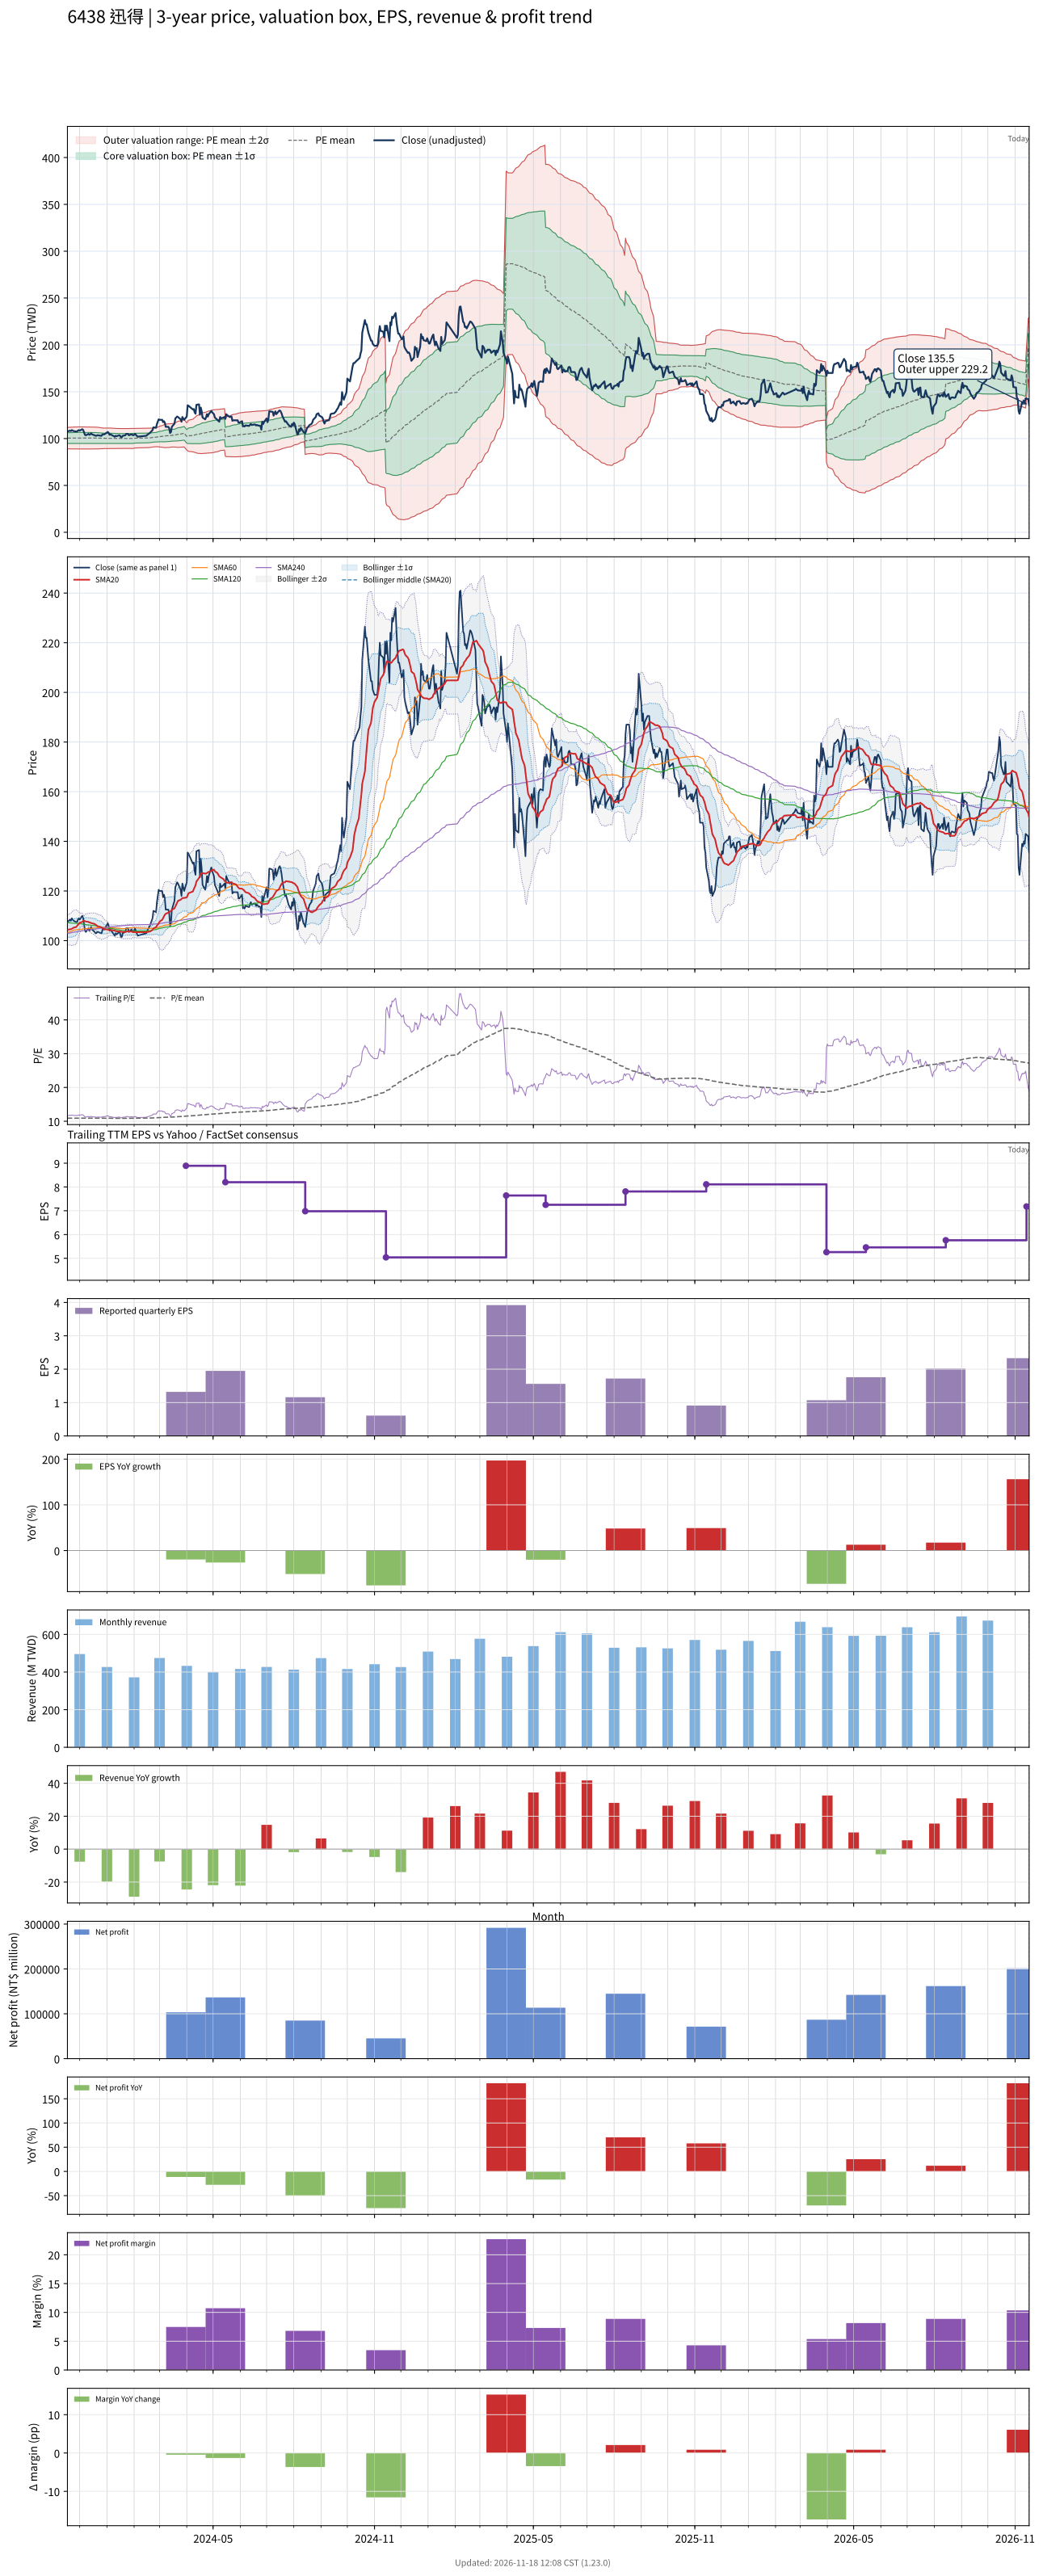

The file beside this chart, header and first rows:
# chart-version: skill-stock-dynamic-val…
date, close, available_date, period_end, eps, ttm_eps, pe, pe_mean, pe_std, price_m2, price_m1, price_mean, price_p1, price_p2, forward_eps, forward_pe, forward_pe_mean, forward_pe_std, forward_price_m2, forward_price_m1, forward_price_mean, forward_price_p1, forward_price_p2, sma20
2023-11-17, 107.5, 2023-11-14, 2023-09-30, 2.55, 9.21, 11.67, 10.91, 0.6223, 89.01, 94.74, 100.5, 106.2, 111.9, , , , , , , , , , 104.4
2023-11-20, 108.5, 2023-11-14, 2023-09-30, 2.55, 9.21, 11.78, 10.91, 0.6256, 88.97, 94.73, 100.5, 106.3, 112, , , , , , , , , , 104.5
2023-11-21, 108, 2023-11-14, 2023-09-30, 2.55, 9.21, 11.73, 10.91, 0.6274, 88.95, 94.73, 100.5, 106.3, 112.1, , , , , , , , , , 104.6
2023-11-22, 109, 2023-11-14, 2023-09-30, 2.55, 9.21, 11.83, 10.91, 0.6267, 88.96, 94.73, 100.5, 106.3, 112, , , , , , , , , , 104.8
2023-11-23, 108.5, 2023-11-14, 2023-09-30, 2.55, 9.21, 11.78, 10.92, 0.6313, 88.92, 94.74, 100.6, 106.4, 112.2, , , , , , , , , , 105
2023-11-24, 108, 2023-11-14, 2023-09-30, 2.55, 9.21, 11.73, 10.92, 0.6355, 88.9, 94.75, 100.6, 106.5, 112.3, , , , , , , , , , 105.2
2023-11-27, 107.5, 2023-11-14, 2023-09-30, 2.55, 9.21, 11.67, 10.92, 0.6363, 88.89, 94.75, 100.6, 106.5, 112.3, , , , , , , , , , 105.5
2023-11-28, 107.5, 2023-11-14, 2023-09-30, 2.55, 9.21, 11.67, 10.93, 0.6379, 88.88, 94.75, 100.6, 106.5, 112.4, , , , , , , , , , 105.9
2023-11-29, 108.5, 2023-11-14, 2023-09-30, 2.55, 9.21, 11.78, 10.93, 0.6419, 88.84, 94.75, 100.7, 106.6, 112.5, , , , , , , , , , 106.4
2023-11-30, 109, 2023-11-14, 2023-09-30, 2.55, 9.21, 11.83, 10.93, 0.6412, 88.85, 94.76, 100.7, 106.6, 112.5, , , , , , , , , , 106.8
2023-12-01, 108.5, 2023-11-14, 2023-09-30, 2.55, 9.21, 11.78, 10.93, 0.6411, 88.85, 94.76, 100.7, 106.6, 112.5, , , , , , , , , , 107.2
2023-12-04, 110, 2023-11-14, 2023-09-30, 2.55, 9.21, 11.94, 10.93, 0.643, 88.83, 94.75, 100.7, 106.6, 112.5, , , , , , , , , , 107.5
2023-12-05, 109, 2023-11-14, 2023-09-30, 2.55, 9.21, 11.83, 10.93, 0.6455, 88.8, 94.75, 100.7, 106.6, 112.6, , , , , , , , , , 107.9
2023-12-06, 106.5, 2023-11-14, 2023-09-30, 2.55, 9.21, 11.56, 10.93, 0.6439, 88.82, 94.75, 100.7, 106.6, 112.5, , , , , , , , , , 108
2023-12-07, 104, 2023-11-14, 2023-09-30, 2.55, 9.21, 11.29, 10.93, 0.641, 88.84, 94.74, 100.6, 106.6, 112.5, , , , , , , , , , 107.9
2023-12-08, 103.5, 2023-11-14, 2023-09-30, 2.55, 9.21, 11.24, 10.93, 0.6388, 88.85, 94.74, 100.6, 106.5, 112.4, , , , , , , , , , 107.7
2023-12-11, 105, 2023-11-14, 2023-09-30, 2.55, 9.21, 11.4, 10.92, 0.6374, 88.87, 94.74, 100.6, 106.5, 112.3, , , , , , , , , , 107.5
2023-12-12, 104, 2023-11-14, 2023-09-30, 2.55, 9.21, 11.29, 10.92, 0.6366, 88.87, 94.73, 100.6, 106.5, 112.3, , , , , , , , , , 107.3
2023-12-13, 104.5, 2023-11-14, 2023-09-30, 2.55, 9.21, 11.35, 10.92, 0.6361, 88.87, 94.73, 100.6, 106.4, 112.3, , , , , , , , , , 107.2
2023-12-14, 105.5, 2023-11-14, 2023-09-30, 2.55, 9.21, 11.45, 10.92, 0.6362, 88.87, 94.73, 100.6, 106.5, 112.3, , , , , , , , , , 107.1
2023-12-15, 104.5, 2023-11-14, 2023-09-30, 2.55, 9.21, 11.35, 10.92, 0.6366, 88.87, 94.73, 100.6, 106.5, 112.3, , , , , , , , , , 107
2023-12-18, 103.5, 2023-11-14, 2023-09-30, 2.55, 9.21, 11.24, 10.92, 0.6364, 88.87, 94.73, 100.6, 106.5, 112.3, , , , , , , , , , 106.7
2023-12-19, 103, 2023-11-14, 2023-09-30, 2.55, 9.21, 11.18, 10.92, 0.6351, 88.87, 94.72, 100.6, 106.4, 112.3, , , , , , , , , , 106.5
2023-12-20, 103, 2023-11-14, 2023-09-30, 2.55, 9.21, 11.18, 10.92, 0.6334, 88.88, 94.72, 100.6, 106.4, 112.2, , , , , , , , , , 106.2
2023-12-21, 103.5, 2023-11-14, 2023-09-30, 2.55, 9.21, 11.24, 10.91, 0.6296, 88.91, 94.71, 100.5, 106.3, 112.1, , , , , , , , , , 105.9
2023-12-22, 103.5, 2023-11-14, 2023-09-30, 2.55, 9.21, 11.24, 10.91, 0.6239, 88.97, 94.72, 100.5, 106.2, 112, , , , , , , , , , 105.7
2023-12-25, 103, 2023-11-14, 2023-09-30, 2.55, 9.21, 11.18, 10.9, 0.6112, 89.12, 94.75, 100.4, 106, 111.6, , , , , , , , , , 105.5
2023-12-26, 103, 2023-11-14, 2023-09-30, 2.55, 9.21, 11.18, 10.89, 0.6001, 89.25, 94.77, 100.3, 105.8, 111.4, , , , , , , , , , 105.2
2023-12-27, 104.5, 2023-11-14, 2023-09-30, 2.55, 9.21, 11.35, 10.89, 0.5971, 89.27, 94.77, 100.3, 105.8, 111.3, , , , , , , , , , 105
2023-12-28, 104.5, 2023-11-14, 2023-09-30, 2.55, 9.21, 11.35, 10.89, 0.5961, 89.28, 94.77, 100.3, 105.8, 111.2, , , , , , , , , , 104.8
2023-12-29, 104.5, 2023-11-14, 2023-09-30, 2.55, 9.21, 11.35, 10.88, 0.5941, 89.3, 94.77, 100.2, 105.7, 111.2, , , , , , , , , , 104.6
2024-01-02, 107, 2023-11-14, 2023-09-30, 2.55, 9.21, 11.62, 10.88, 0.5949, 89.29, 94.77, 100.3, 105.7, 111.2, , , , , , , , , , 104.5
2024-01-03, 106, 2023-11-14, 2023-09-30, 2.55, 9.21, 11.51, 10.89, 0.5963, 89.28, 94.77, 100.3, 105.8, 111.2, , , , , , , , , , 104.3
2024-01-04, 104, 2023-11-14, 2023-09-30, 2.55, 9.21, 11.29, 10.89, 0.596, 89.28, 94.77, 100.3, 105.8, 111.2, , , , , , , , , , 104.2
2024-01-05, 104.5, 2023-11-14, 2023-09-30, 2.55, 9.21, 11.35, 10.88, 0.5945, 89.29, 94.77, 100.2, 105.7, 111.2, , , , , , , , , , 104.2
2024-01-08, 103, 2023-11-14, 2023-09-30, 2.55, 9.21, 11.18, 10.88, 0.59, 89.34, 94.77, 100.2, 105.6, 111.1, , , , , , , , , , 104.2
2024-01-09, 102.5, 2023-11-14, 2023-09-30, 2.55, 9.21, 11.13, 10.88, 0.5874, 89.35, 94.76, 100.2, 105.6, 111, , , , , , , , , , 104.1
2024-01-10, 102, 2023-11-14, 2023-09-30, 2.55, 9.21, 11.07, 10.87, 0.585, 89.37, 94.75, 100.1, 105.5, 110.9, , , , , , , , , , 104
2024-01-11, 103, 2023-11-14, 2023-09-30, 2.55, 9.21, 11.18, 10.87, 0.5809, 89.4, 94.75, 100.1, 105.5, 110.8, , , , , , , , , , 103.9
2024-01-12, 102.5, 2023-11-14, 2023-09-30, 2.55, 9.21, 11.13, 10.87, 0.5782, 89.42, 94.75, 100.1, 105.4, 110.7, , , , , , , , , , 103.8
2024-01-15, 103.5, 2023-11-14, 2023-09-30, 2.55, 9.21, 11.24, 10.86, 0.5772, 89.43, 94.74, 100.1, 105.4, 110.7, , , , , , , , , , 103.7
2024-01-16, 103, 2023-11-14, 2023-09-30, 2.55, 9.21, 11.18, 10.86, 0.5742, 89.45, 94.74, 100, 105.3, 110.6, , , , , , , , , , 103.7
2024-01-17, 101.5, 2023-11-14, 2023-09-30, 2.55, 9.21, 11.02, 10.86, 0.574, 89.45, 94.74, 100, 105.3, 110.6, , , , , , , , , , 103.6
2024-01-18, 101.5, 2023-11-14, 2023-09-30, 2.55, 9.21, 11.02, 10.86, 0.5737, 89.45, 94.73, 100, 105.3, 110.6, , , , , , , , , , 103.5
2024-01-19, 103, 2023-11-14, 2023-09-30, 2.55, 9.21, 11.18, 10.86, 0.5735, 89.45, 94.73, 100, 105.3, 110.6, , , , , , , , , , 103.5
2024-01-22, 103.5, 2023-11-14, 2023-09-30, 2.55, 9.21, 11.24, 10.86, 0.5721, 89.46, 94.73, 100, 105.3, 110.5, , , , , , , , , , 103.5
2024-01-23, 105, 2023-11-14, 2023-09-30, 2.55, 9.21, 11.4, 10.86, 0.5729, 89.45, 94.73, 100, 105.3, 110.6, , , , , , , , , , 103.6
2024-01-24, 105, 2023-11-14, 2023-09-30, 2.55, 9.21, 11.4, 10.86, 0.575, 89.45, 94.74, 100, 105.3, 110.6, , , , , , , , , , 103.7
2024-01-25, 105, 2023-11-14, 2023-09-30, 2.55, 9.21, 11.4, 10.86, 0.5766, 89.44, 94.75, 100.1, 105.4, 110.7, , , , , , , , , , 103.7
2024-01-26, 103.5, 2023-11-14, 2023-09-30, 2.55, 9.21, 11.24, 10.86, 0.5769, 89.44, 94.75, 100.1, 105.4, 110.7, , , , , , , , , , 103.7
2024-01-29, 104.5, 2023-11-14, 2023-09-30, 2.55, 9.21, 11.35, 10.87, 0.5782, 89.44, 94.76, 100.1, 105.4, 110.7, , , , , , , , , , 103.7
2024-01-30, 104, 2023-11-14, 2023-09-30, 2.55, 9.21, 11.29, 10.87, 0.5795, 89.44, 94.78, 100.1, 105.5, 110.8, , , , , , , , , , 103.5
2024-01-31, 103.5, 2023-11-14, 2023-09-30, 2.55, 9.21, 11.24, 10.88, 0.5798, 89.49, 94.83, 100.2, 105.5, 110.9, , , , , , , , , , 103.4
2024-02-01, 104, 2023-11-14, 2023-09-30, 2.55, 9.21, 11.29, 10.89, 0.5735, 89.71, 95, 100.3, 105.6, 110.8, , , , , , , , , , 103.4
2024-02-02, 105, 2023-11-14, 2023-09-30, 2.55, 9.21, 11.4, 10.9, 0.5694, 89.9, 95.14, 100.4, 105.6, 110.9, , , , , , , , , , 103.4
2024-02-05, 102, 2023-11-14, 2023-09-30, 2.55, 9.21, 11.07, 10.91, 0.564, 90.08, 95.27, 100.5, 105.7, 110.9, , , , , , , , , , 103.4
2024-02-15, 103, 2023-11-14, 2023-09-30, 2.55, 9.21, 11.18, 10.92, 0.5621, 90.18, 95.35, 100.5, 105.7, 110.9, , , , , , , , , , 103.4
2024-02-16, 104, 2023-11-14, 2023-09-30, 2.55, 9.21, 11.29, 10.92, 0.5597, 90.3, 95.46, 100.6, 105.8, 110.9, , , , , , , , , , 103.5
2024-02-19, 106, 2023-11-14, 2023-09-30, 2.55, 9.21, 11.51, 10.94, 0.5576, 90.45, 95.58, 100.7, 105.9, 111, , , , , , , , , , 103.7
... 667 more rows
